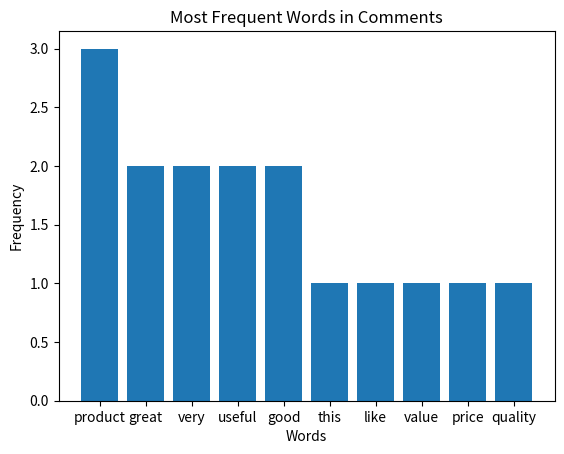

Recreate this plot in Python.
# Import necessary libraries for text processing and visualization
from collections import Counter  # For counting word frequencies
import matplotlib.pyplot as plt  # For plotting the word frequencies




# Sample list of comments (replace with your own comments)
comments = [
    "This product is great and very useful",
    "I did not like the product at all",
    "Great value for the price",
    "The product is not good",
    "Very useful and good quality"
]  # Sample comments about a product


# Define a list of English stopwords
stopwords = set([
    "the", "is", "and", "at", "on", "in", "for", "to", "a", "of", "not", "did", "i", "all"
])  # Common stopwords to remove

# Preprocess the comments: lowercase and remove stopwords
processed_words = []  # List to store processed words
for comment in comments:  # Iterate over each comment
    words = comment.lower().split()  # Convert to lowercase and split into words
    filtered = [word for word in words if word not in stopwords]  # Remove stopwords
    processed_words.extend(filtered)  # Add filtered words to the list

# Count word frequencies (Bag of Words)
word_counts = Counter(processed_words)  # Count occurrences of each word

# Print the most common words
print("Most common words:", word_counts.most_common())  # Display word frequencies

# Plot the most frequent words
most_common = word_counts.most_common(10)  # Get top 10 most common words
words, counts = zip(*most_common)  # Separate words and their counts

plt.bar(words, counts)  # Create a bar chart
plt.xlabel('Words')  # Label for x-axis
plt.ylabel('Frequency')  # Label for y-axis
plt.title('Most Frequent Words in Comments')  # Title of the plot
plt.show()  # Display the plot
